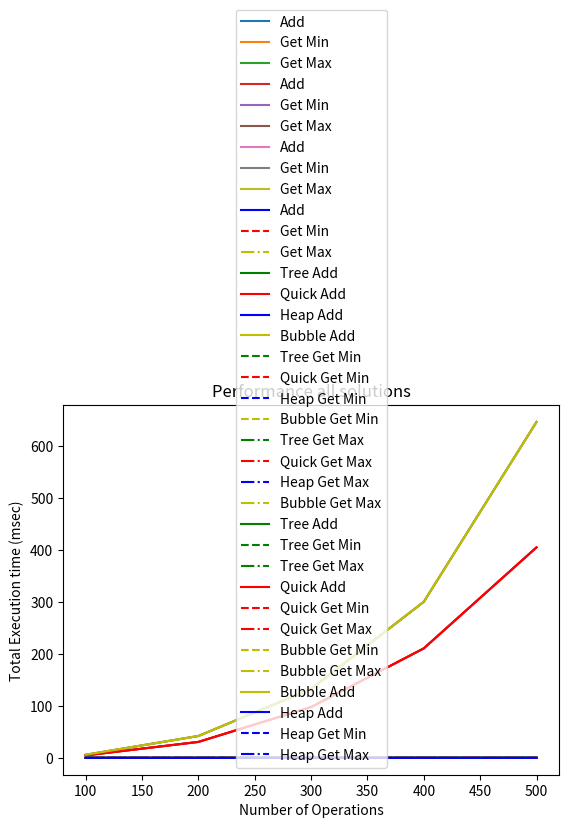

Python code for this plot:
import random, time, heapq
import matplotlib.pyplot as plt



class MinMaxQuick(object):

    def __init__(self):
        self.content = []

    def partition(self, arr, low, high):
        i = (low - 1)
        pivot = arr[high]

        for j in range(low, high):
            if arr[j] <= pivot:
                i = i + 1
                arr[i], arr[j] = arr[j], arr[i]

        arr[i + 1], arr[high] = arr[high], arr[i + 1]
        return i + 1


    def quick_Sort(self, arr, low, high):
        if low < high:
            pi = self.partition(arr, low, high)
            self.quick_Sort(arr, low, pi - 1)
            self.quick_Sort(arr, pi + 1, high)

    def add(self, value):
        self.content.append(value)
        self.quick_Sort(self.content, 0, (len(self.content)-1))


    def get_min(self):
        return self.content[0]

    def get_max(self):
        return self.content[-1]


class MinMaxBinary(object):
    def __init__(self, data):
        self.left = None
        self.right = None
        self.data = data

    def add(self, data):
        if self.data:
            if data < self.data:
                if self.left is None:
                    self.left = MinMaxBinary(data)
                else:
                    self.left.add(data)
            elif data > self.data:
                if self.right is None:
                    self.right = MinMaxBinary(data)
                else:
                    self.right.add(data)
            else:
                self.data = data

    def get_min(self):
        if self.left:
            self.left.get_min()
        else:
            return self.data


    def get_max(self):
        if self.right:
            self.right.get_max()
        else:
            return self.data



class MinMaxHeap(object):

    def __init__(self):
        self.content_min = []
        self.content_max = []
        heapq.heapify(self.content_min)
        heapq.heapify(self.content_max)

    def add(self, value):
        heapq.heappush(self.content_min, value)
        heapq.heappush(self.content_max, -value)

    def get_min(self):
        if len(self.content_min) > 0:
            return self.content_min[0]

    def get_max(self):
        if len(self.content_max) > 0:
            return -self.content_max[0]


class MinMaxBubble(object):

    def __init__(self):
        self.content = []

    def bubble_sort(self):
        for passnum in range(len(self.content) - 1, 0, -1):
            for i in range(passnum):
                if self.content[i] > self.content[i + 1]:
                    temp = self.content[i]
                    self.content[i] = self.content[i + 1]
                    self.content[i + 1] = temp

    def add(self, value):
        self.content.append(value)
        self.bubble_sort()

    def get_min(self):
        return self.content[0]

    def get_max(self):
        return self.content[-1]


def measure_time(a, this_list):
    tot_time_add = 0
    tot_time_min = 0
    tot_time_max = 0

    for num in this_list:
        start = time.time()
        a.add(num)
        tot_time_add += (time.time() - start)

        start = time.time()
        min = a.get_min()
        tot_time_min += (time.time() - start)

        start = time.time()
        max = a.get_max()
        tot_time_max += (time.time() - start)

    return tot_time_add, tot_time_min, tot_time_max

if __name__ == '__main__' :

    repetitions = 3
    max_operations = 600
    step = 200
    data = random.randint(0, 1000)

    values_quick_add, values_quick_min, values_quick_max = [], [], []
    values_tree_add, values_tree_min, values_tree_max = [], [], []
    values_heap_add, values_heap_min, values_heap_max = [], [], []
    values_bubble_add, values_bubble_min, values_bubble_max = [], [], []

    for rounds in range(100, max_operations, 100):
        this_list = []
        for r in range(rounds):
            this_list.append(random.randint(0, 1000))

        tot_time_add, tot_time_min, tot_time_max = 0, 0, 0
        for repetition in range(repetitions):
            a = MinMaxQuick()
            myadd, mymin, mymax = measure_time(a, this_list)
            tot_time_add += myadd
            tot_time_min += mymin
            tot_time_max += mymax

        tot_time_add /= repetitions
        tot_time_min /= repetitions
        tot_time_max /= repetitions

        values_quick_add.append(tot_time_add * 1000)
        values_quick_min.append(tot_time_min * 1000)
        values_quick_max.append(tot_time_max * 1000)

        tot_time_add, tot_time_min, tot_time_max = 0, 0, 0
        for repetition in range(repetitions):
            a = MinMaxBinary(data)
            myadd, mymin, mymax = measure_time(a, this_list)
            tot_time_add += myadd
            tot_time_min += mymin
            tot_time_max += mymax

        tot_time_add /= repetitions
        tot_time_min /= repetitions
        tot_time_max /= repetitions

        values_tree_add.append(tot_time_add * 1000)
        values_tree_min.append(tot_time_min * 1000)
        values_tree_max.append(tot_time_max * 1000)

        tot_time_add, tot_time_min, tot_time_max = 0, 0, 0

        for repetition in range(repetitions):
            a = MinMaxHeap()
            myadd, mymin, mymax = measure_time(a, this_list)
            tot_time_add += myadd
            tot_time_min += mymin
            tot_time_max += mymax

        tot_time_add /= repetitions
        tot_time_min /= repetitions
        tot_time_max /= repetitions

        values_heap_add.append(tot_time_add * 1000)
        values_heap_min.append(tot_time_min * 1000)
        values_heap_max.append(tot_time_max * 1000)

        tot_time_add, tot_time_min, tot_time_max = 0, 0, 0
        for repetition in range(repetitions):
            a = MinMaxBubble()
            myadd, mymin, mymax = measure_time(a, this_list)
            tot_time_add += myadd
            tot_time_min += mymin
            tot_time_max += mymax

        tot_time_add /= repetitions
        tot_time_min /= repetitions
        tot_time_max /= repetitions

        values_bubble_add.append(tot_time_add * 1000)
        values_bubble_min.append(tot_time_min * 1000)
        values_bubble_max.append(tot_time_max * 1000)
        
    xlabels = range(100, max_operations, 100)

    plt.plot(xlabels, values_quick_add, label='Add')
    plt.plot(xlabels, values_quick_min, label='Get Min')
    plt.plot(xlabels, values_quick_max, label='Get Max')
    plt.legend()
    plt.xlabel("Number of Operations")
    plt.ylabel("Execution time (msec)")
    plt.title("Performance of QuickSort Solution")
    plt.show()

    plt.plot(xlabels, values_tree_add, label='Add')
    plt.plot(xlabels, values_tree_min, label='Get Min')
    plt.plot(xlabels, values_tree_max, label='Get Max')
    plt.legend()
    plt.xlabel("Number of Operations")
    plt.ylabel("Execution time (msec)")
    plt.title("Performance of BinaryTree Solution")
    plt.show()

    plt.plot(xlabels, values_heap_add, label='Add')
    plt.plot(xlabels, values_heap_min, label='Get Min')
    plt.plot(xlabels, values_heap_max, label='Get Max')
    plt.legend()
    plt.xlabel("Number of Operations")
    plt.ylabel("Execution time (msec)")
    plt.title("Performance of Heap Solution")
    plt.show()

    plt.plot(xlabels, values_bubble_add, color='b', linestyle='-', label='Add')
    plt.plot(xlabels, values_bubble_min, color='r', linestyle='--', label='Get Min')
    plt.plot(xlabels, values_bubble_max, color='y', linestyle='-.', label='Get Max')
    plt.legend()
    plt.xlabel("Number of Operations")
    plt.ylabel("Total Execution time (msec)")
    plt.title("Performance of Bubble Sort")
    plt.show()

    plt.plot(xlabels, values_tree_add, color='g', linestyle='-', label='Tree Add')
    plt.plot(xlabels, values_quick_add, color='r', linestyle='-', label='Quick Add')
    plt.plot(xlabels, values_heap_add, color='b', linestyle='-', label='Heap Add')
    plt.plot(xlabels, values_bubble_add, color='y', linestyle='-', label='Bubble Add')
    plt.legend()
    plt.xlabel("Number of Operations")
    plt.ylabel("Total Execution time (msec)")
    plt.title("Performance of Add")
    plt.show()

    plt.plot(xlabels, values_tree_min, color='g', linestyle='--', label='Tree Get Min')
    plt.plot(xlabels, values_quick_min, color='r', linestyle='--', label='Quick Get Min')
    plt.plot(xlabels, values_heap_min, color='b', linestyle='--', label='Heap Get Min')
    plt.plot(xlabels, values_bubble_min, color='y', linestyle='--', label='Bubble Get Min')
    plt.legend()
    plt.xlabel("Number of Operations")
    plt.ylabel("Total Execution time (msec)")
    plt.title("Performance of Get Min")
    plt.show()

    plt.plot(xlabels, values_tree_max, color='g', linestyle='-.', label='Tree Get Max')
    plt.plot(xlabels, values_quick_max, color='r', linestyle='-.', label='Quick Get Max')
    plt.plot(xlabels, values_heap_max, color='b', linestyle='-.', label='Heap Get Max')
    plt.plot(xlabels, values_bubble_max, color='y', linestyle='-.', label='Bubble Get Max')
    plt.legend()
    plt.xlabel("Number of Operations")
    plt.ylabel("Total Execution time (msec)")
    plt.title("Performance of Get Max")
    plt.show()


    plt.plot(xlabels, values_tree_add, color='g', linestyle='-', label='Tree Add')
    plt.plot(xlabels, values_tree_min, color='g', linestyle='--', label='Tree Get Min')
    plt.plot(xlabels, values_tree_max, color='g', linestyle='-.', label='Tree Get Max')

    plt.plot(xlabels, values_quick_add, color='r', linestyle='-', label='Quick Add')
    plt.plot(xlabels, values_quick_min, color='r', linestyle='--', label='Quick Get Min')
    plt.plot(xlabels, values_quick_max, color='r', linestyle='-.', label='Quick Get Max')

    plt.plot(xlabels, values_bubble_min, color='y', linestyle='--', label='Bubble Get Min')
    plt.plot(xlabels, values_bubble_max, color='y', linestyle='-.', label='Bubble Get Max')
    plt.plot(xlabels, values_bubble_add, color='y', linestyle='-', label='Bubble Add')

    plt.plot(xlabels, values_heap_add, color='b', linestyle='-', label='Heap Add')
    plt.plot(xlabels, values_heap_min, color='b', linestyle='--', label='Heap Get Min')
    plt.plot(xlabels, values_heap_max, color='b', linestyle='-.', label='Heap Get Max')
    plt.legend()
    plt.xlabel("Number of Operations")
    plt.ylabel("Total Execution time (msec)")
    plt.title("Performance all solutions")
    plt.show()